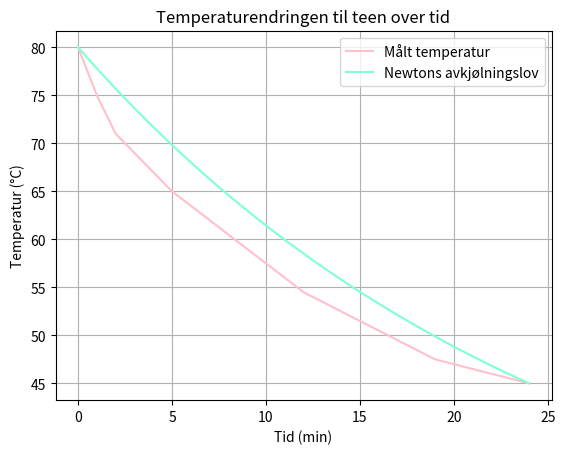

Write the Python code that produced this figure.
import numpy as np
import matplotlib.pyplot as plt

tid = np.array(list(range(25)))
temp = np.array([80, 75, 71, 69, 67, 65, 63.5, 62, 60.5, 59, 57.5, 56, 54.5, 53.5, 52.5, 51.5, 50.5, 49.5, 48.5, 47.5, 47, 46.5, 46, 45.5, 45])

T0 = 80
Tk = 22
alpha = (np.log(23/58))/24
    
tid_teori = np.linspace(0, max(tid), 100)

def T(t):
    return (T0 - Tk) * np.exp(alpha * tid_teori) + Tk

# Plot
plt.plot(tid, temp, label='Målt temperatur', color='pink')
plt.plot(tid_teori, T(tid_teori), label='Newtons avkjølningslov', color='aquamarine')
plt.title("Temperaturendringen til teen over tid")
plt.xlabel('Tid (min)')
plt.ylabel('Temperatur (°C)')
plt.grid(True)
plt.legend()
plt.show()